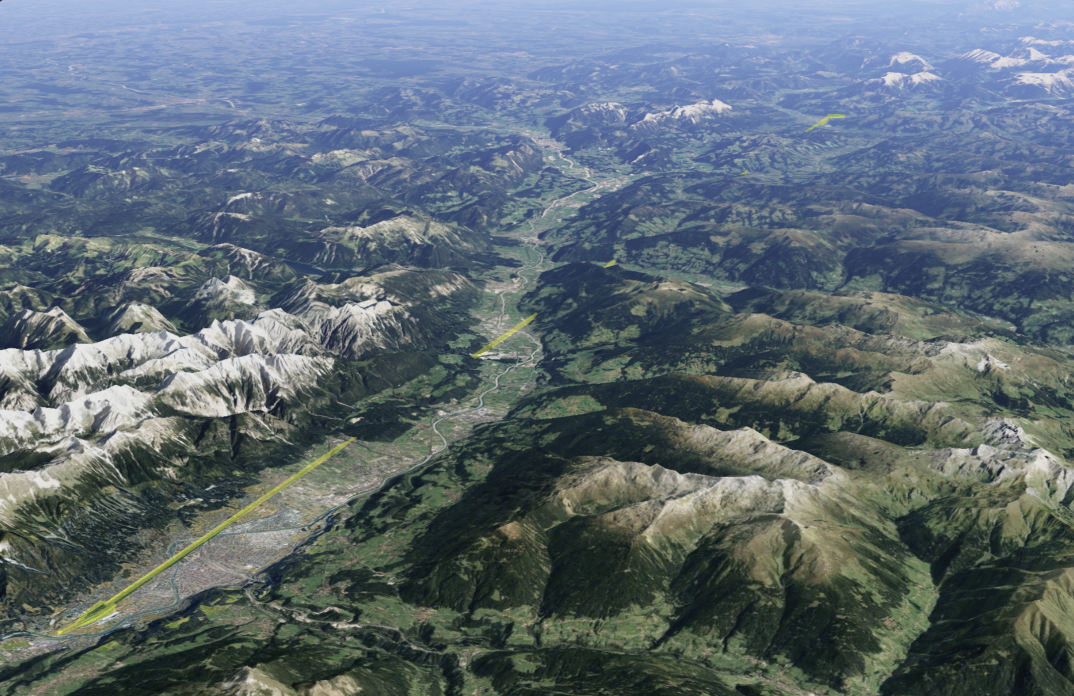

Data behind this chart, as committed beside it:
lat, lon, alt, tol
47.26, 11.33, 1915, 80
47.26, 11.33, 1915, 80
47.26, 11.33, 1915, 80
47.26, 11.33, 1915, 80
47.26, 11.33, 1915, 80
47.26, 11.34, 1915, 80
47.26, 11.34, 1915, 80
47.26, 11.34, 1915, 80
47.26, 11.34, 1915, 80
47.26, 11.34, 1915, 80
47.26, 11.34, 1915, 80
47.26, 11.34, 1952, 142
47.26, 11.34, 1990, 205
47.26, 11.34, 2028, 268
47.26, 11.34, 2065, 330
47.26, 11.34, 2102, 392
47.26, 11.34, 2140, 455
47.26, 11.34, 2178, 518
47.26, 11.34, 2215, 580
47.26, 11.35, 2235, 580
47.26, 11.35, 2255, 580
47.26, 11.35, 2275, 580
47.26, 11.35, 2295, 580
47.26, 11.35, 2315, 580
47.26, 11.35, 2335, 580
47.26, 11.35, 2355, 580
47.26, 11.35, 2375, 580
47.26, 11.35, 2395, 580
47.26, 11.35, 2415, 580
47.26, 11.35, 2415, 0
47.52, 12.45, 2410, 0
47.52, 12.45, 2410, 250
47.52, 12.45, 2410, 250
47.52, 12.45, 2410, 250
47.52, 12.45, 2410, 250
47.52, 12.45, 2410, 250
47.52, 12.45, 2410, 250
47.52, 12.45, 2410, 250
47.52, 12.45, 2410, 250
47.52, 12.45, 2410, 250
47.52, 12.45, 2410, 250
47.52, 12.45, 2410, 250
47.52, 12.45, 2410, 250
